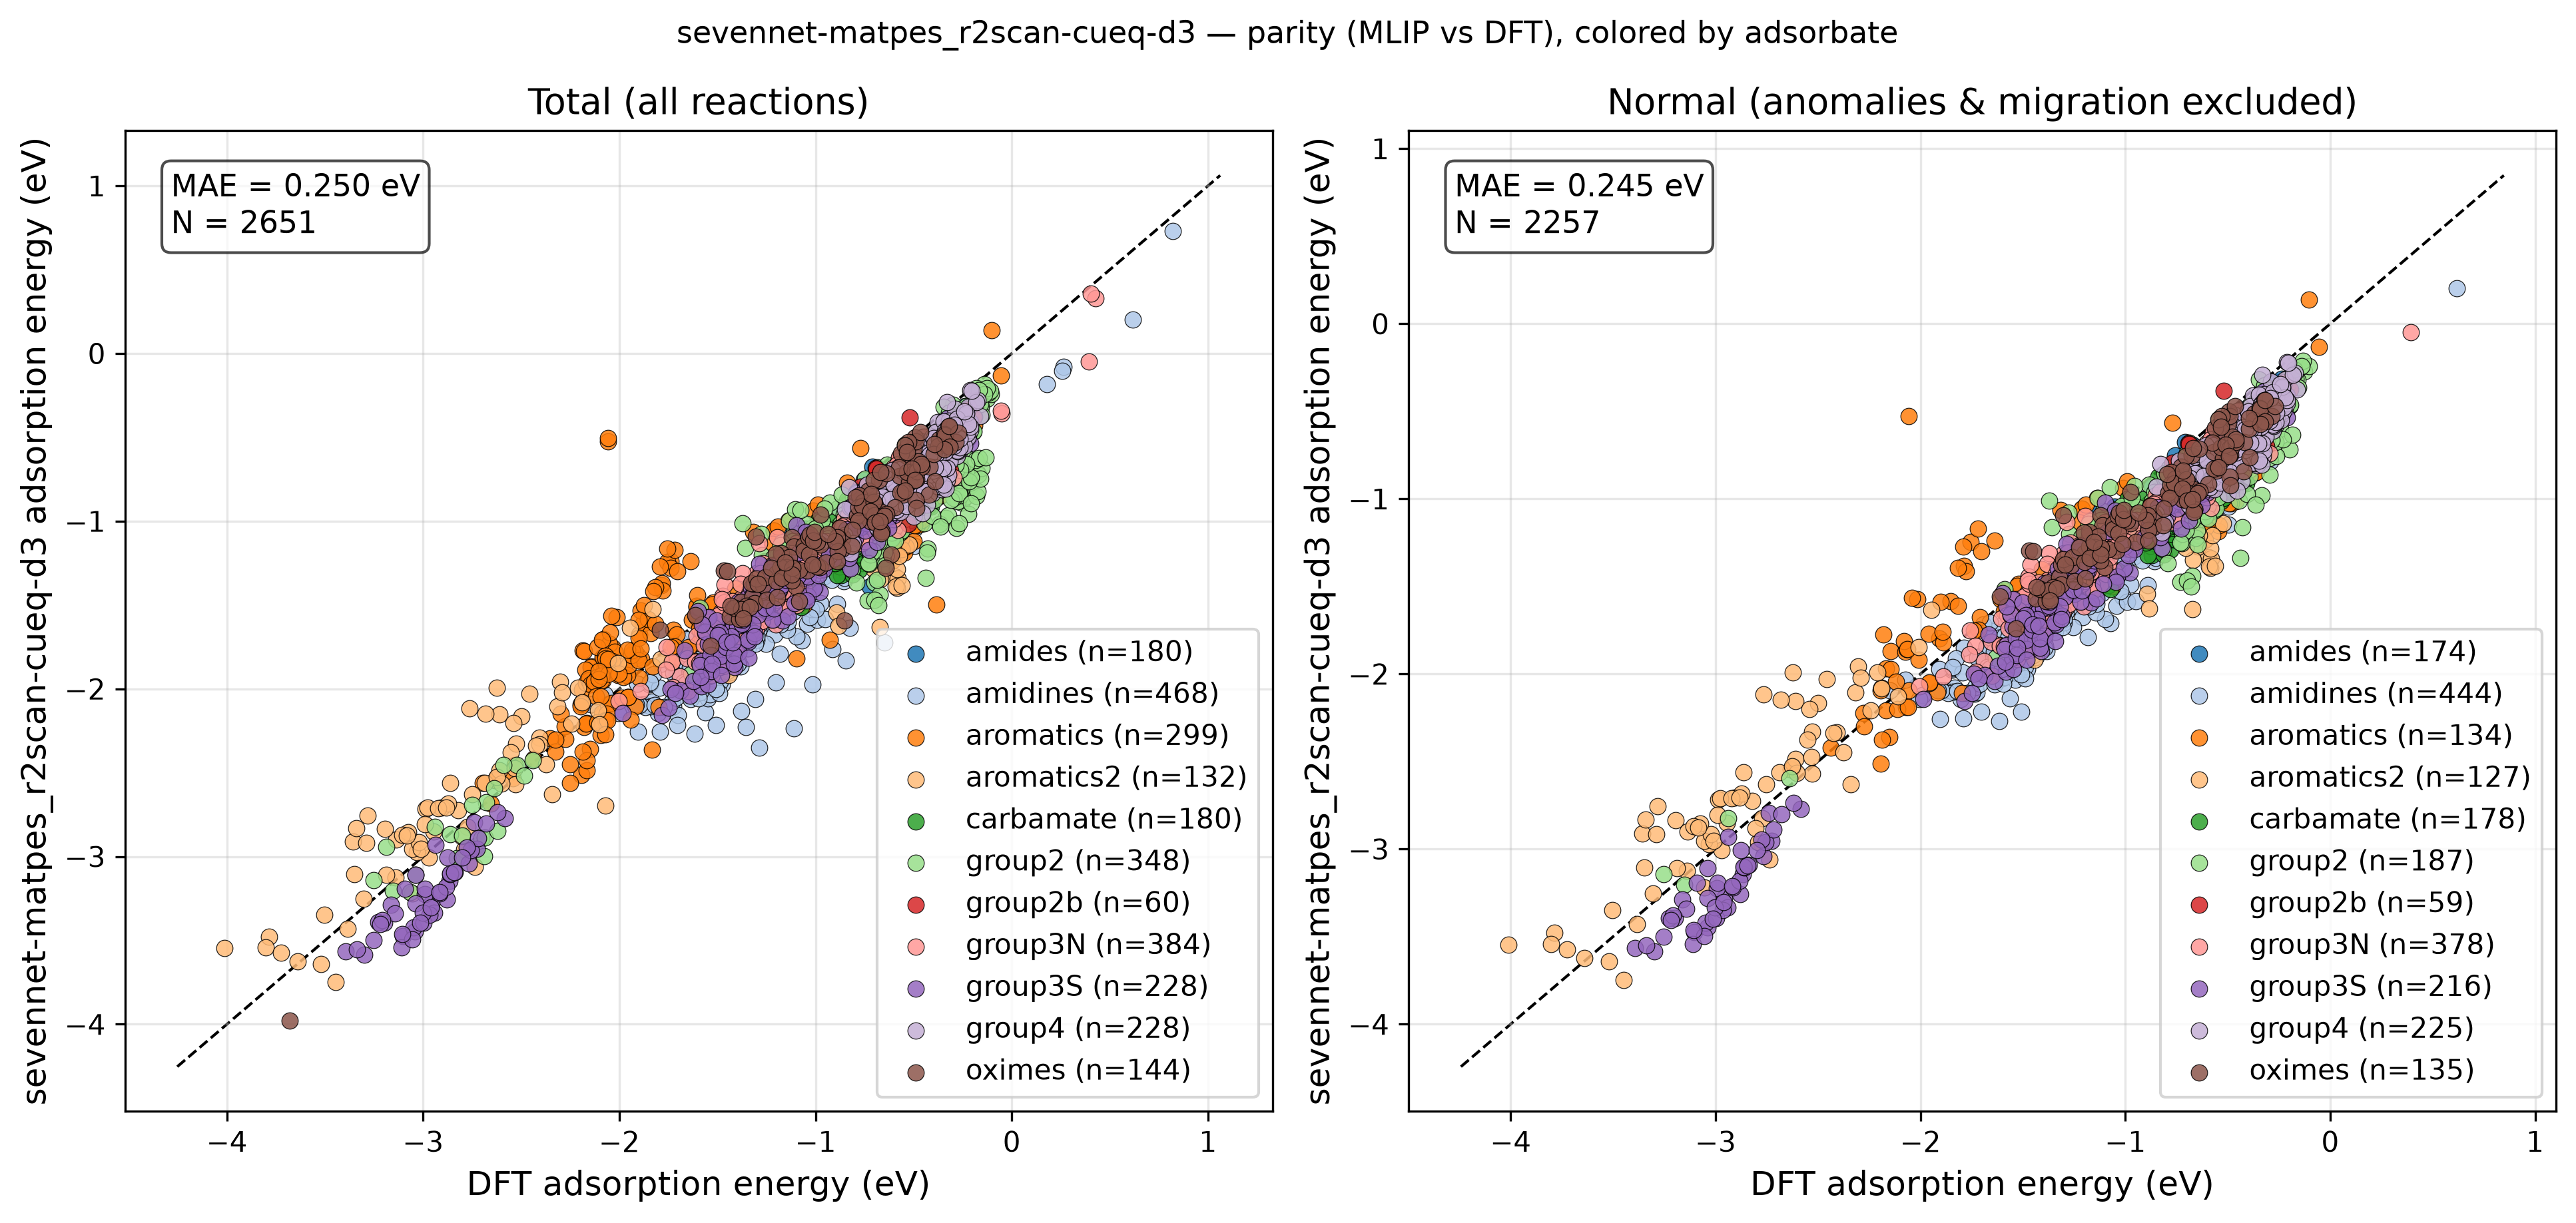

The table this chart was drawn from, first rows:
reaction, adsorbate, DFT, MLIP, classification
group4_au_4821, group4, -0.3484, -0.559, normal
group4_cu_4821, group4, -0.4392, -0.6967, normal
group4_ag_4821, group4, -0.3623, -0.7497, normal
group4_ru_4821, group4, -0.6059, -0.8311, normal
group4_os_4821, group4, -0.7067, -0.8618, normal
group4_pd_4821, group4, -0.5996, -0.842, normal
group4_pt_4821, group4, -0.4909, -0.7123, normal
group4_cd_4821, group4, -0.2715, -0.5299, normal
group4_rh_4821, group4, -0.5816, -0.8424, normal
group4_ni_4821, group4, -0.5926, -0.8842, normal
group4_ir_4821, group4, -0.531, -0.8499, normal
group4_zn_4821, group4, -0.3031, -0.4646, normal
group4_au_4824, group4, -0.3283, -0.5821, normal
group4_cu_4824, group4, -0.3754, -0.6763, normal
group4_ag_4824, group4, -0.3287, -0.7551, normal
group4_ru_4824, group4, -0.494, -0.7958, normal
group4_os_4824, group4, -0.5182, -0.7804, normal
group4_pd_4824, group4, -0.5125, -0.8406, normal
group4_pt_4824, group4, -0.4161, -0.6995, normal
group4_cd_4824, group4, -0.2506, -0.5353, normal
group4_rh_4824, group4, -0.4705, -0.8202, normal
group4_ni_4824, group4, -0.4839, -0.8592, normal
group4_ir_4824, group4, -0.4049, -0.8323, adsorbate_migration
group4_zn_4824, group4, -0.2786, -0.4474, normal
group4_au_3631, group4, -0.325, -0.5169, normal
group4_cu_3631, group4, -0.4721, -0.6701, normal
group4_ag_3631, group4, -0.3618, -0.7112, normal
group4_ru_3631, group4, -0.7418, -0.8806, normal
group4_os_3631, group4, -0.8482, -0.9305, normal
group4_pd_3631, group4, -0.5685, -0.8181, normal
group4_pt_3631, group4, -0.5208, -0.7475, normal
group4_cd_3631, group4, -0.2537, -0.5234, normal
group4_rh_3631, group4, -0.6017, -0.8781, normal
group4_ni_3631, group4, -0.6782, -0.9173, normal
group4_ir_3631, group4, -0.6809, -0.8793, normal
group4_zn_3631, group4, -0.3014, -0.4444, normal
group4_au_3632, group4, -0.31, -0.5323, normal
group4_cu_3632, group4, -0.3827, -0.6505, normal
group4_ag_3632, group4, -0.3234, -0.7243, normal
group4_ru_3632, group4, -0.4813, -0.7414, normal
group4_os_3632, group4, -0.4831, -0.7032, normal
group4_pd_3632, group4, -0.5149, -0.801, normal
group4_pt_3632, group4, -0.4024, -0.6604, normal
group4_cd_3632, group4, -0.234, -0.5128, normal
group4_rh_3632, group4, -0.4659, -0.7788, normal
group4_ni_3632, group4, -0.4846, -0.837, normal
group4_ir_3632, group4, -0.3917, -0.7182, normal
group4_zn_3632, group4, -0.2588, -0.4288, normal
group4_au_3623, group4, -0.2918, -0.4767, normal
group4_cu_3623, group4, -0.3997, -0.6204, normal
group4_ag_3623, group4, -0.3232, -0.6507, normal
group4_ru_3623, group4, -0.5971, -0.7807, normal
group4_os_3623, group4, -0.6794, -0.8288, normal
group4_pd_3623, group4, -0.5066, -0.7476, normal
group4_pt_3623, group4, -0.4384, -0.6175, normal
group4_cd_3623, group4, -0.226, -0.4987, normal
group4_rh_3623, group4, -0.5207, -0.7759, normal
group4_ni_3623, group4, -0.5316, -0.7756, normal
group4_ir_3623, group4, -0.5191, -0.7806, normal
group4_zn_3623, group4, -0.2484, -0.4027, normal
... 2,591 more rows
